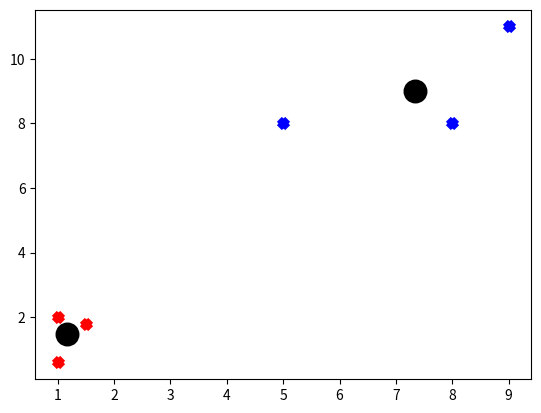

Here is the Python script that generated this plot:
#!/usr/bin/env python
import numpy as np
import matplotlib.pyplot as plt
import numpy as np

data = np.array([[1, 2],
              [1.5, 1.8],
              [5, 8 ],
              [8, 8],
              [1, 0.6],
              [9,11]])

k = 2
tol = 0.001
max_iter = 300
centroids = {}
classif = {}

# Se obtienen los primeros puntos como centroides
for i in range(k):
    centroids[i] = data[i]

def predict(data, centroids):
    distances = [np.linalg.norm(data - centroids[centroid]) for centroid in centroids]
    cl = distances.index(min(distances))
    return cl

# comenzamos a iterar
for i in range(max_iter):
    # Diccionario que almacena las clasificaciones
    classif = {}
    # Se guarda un array donde se almacenará la posición de cada punto clasificado
    for i in range(k):
        classif[i] = []

    # Iteramos por el set de datos y los clasificamos. Comparamos la diferencia
    # de cada dato con los centroides y aquel centroide que cuente con la menor
    # diferencia será el elegido.
    for fs in data:
        distances = [np.linalg.norm(fs - centroids[c]) for c in centroids]
        cl = distances.index(min(distances))
        classif[cl].append(fs) # Se añade el dato del dataset a su respectivo
    prev_centroids = dict(centroids)

    # Se obtiene el promedio de cada clasificación y así se generan nuevos centroides
    for cl in classif:
        centroids[cl] = np.average(classif[cl], axis=0)

    # Si los centroides se han movido menos del índice de tolerancia se termina la
    # ejecución
    optimized = True
    for c in centroids:
        original_centroid = prev_centroids[c]
        current_centroid = centroids[c]
        if np.sum((current_centroid - original_centroid) / original_centroid * 100) > tol:
            optimized = False
    if optimized:
        for c in centroids:
            plt.scatter(centroids[c][0], centroids[c][1], marker='o', color='k', s=150, linewidths=5)

        colors = ['r', 'b']
        for c in classif:
            color = colors[c]
            for fs in classif[c]:
                plt.scatter(fs[0], fs[1], marker='x', color=color, linewidths=5)
        plt.show()
        break
